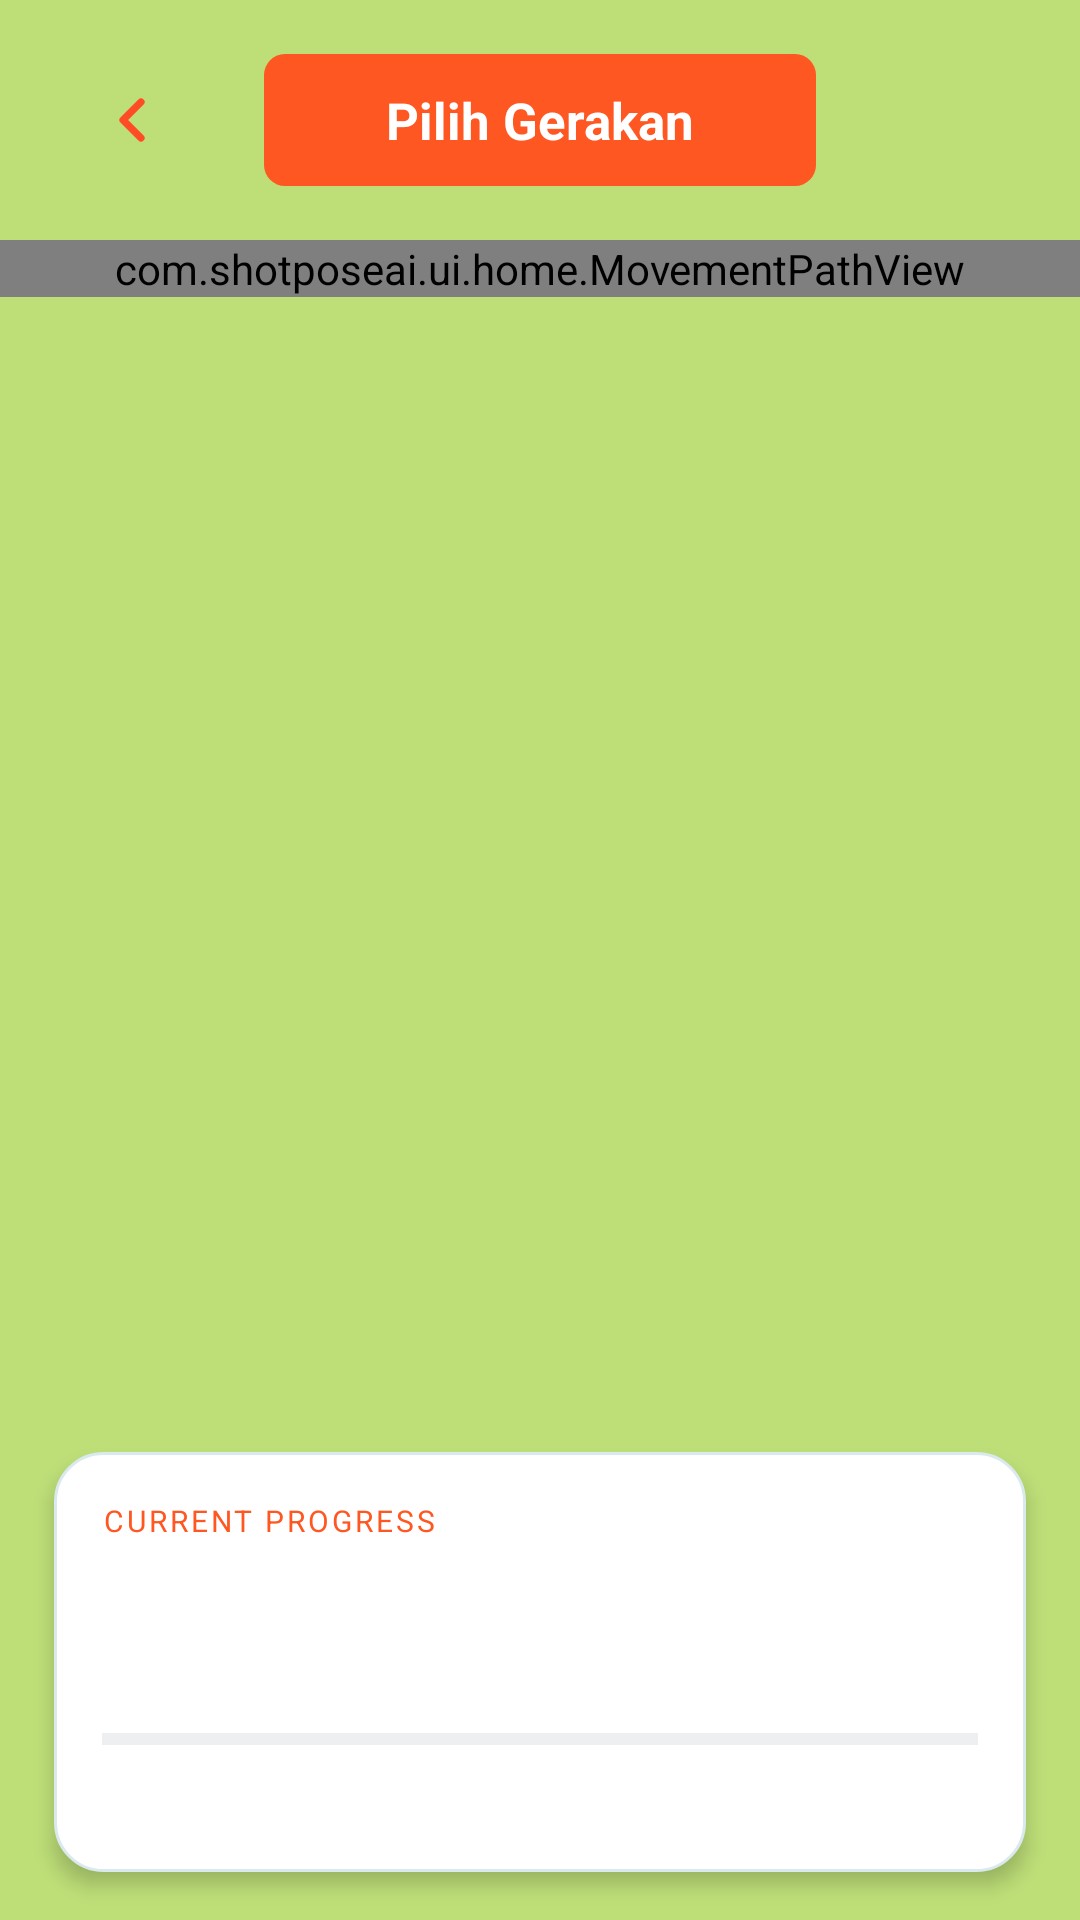

Reconstruct the res/layout file that produces this screen, plus the resources it refers to.
<!-- AndroidManifest.xml: application theme Theme.ShotPose -->
<!-- res/layout/activity_movement_selection.xml -->
<?xml version="1.0" encoding="utf-8"?>
<LinearLayout xmlns:android="http://schemas.android.com/apk/res/android" android:layout_width="match_parent" android:layout_height="match_parent" android:orientation="vertical" android:background="#BEDF78" android:fitsSystemWindows="true">
 <LinearLayout android:layout_width="match_parent" android:layout_height="80dp" android:gravity="center_vertical" android:paddingHorizontal="24dp">
  <ImageButton android:id="@+id/btn_back" android:layout_width="40dp" android:layout_height="40dp" android:background="@drawable/bg_back_circle" android:src="@drawable/ic_back" android:contentDescription="Kembali"/>
  <TextView android:layout_width="0dp" android:layout_height="44dp" android:layout_weight="1" android:layout_marginHorizontal="24dp" android:background="@drawable/bg_orange_button" android:gravity="center" android:text="Pilih Gerakan" android:textColor="@color/white" android:textSize="17sp" android:textStyle="bold"/>
  <Space android:layout_width="40dp" android:layout_height="1dp"/>
 </LinearLayout>
 <ScrollView android:id="@+id/path_scroll" android:layout_width="match_parent" android:layout_height="0dp" android:layout_weight="1" android:fillViewport="false" android:overScrollMode="never" android:scrollbars="none">
  <com.shotposeai.ui.home.MovementPathView android:id="@+id/movement_path" android:layout_width="match_parent" android:layout_height="wrap_content"/>
 </ScrollView>
 <LinearLayout android:layout_width="match_parent" android:layout_height="wrap_content" android:layout_marginStart="18dp" android:layout_marginTop="12dp" android:layout_marginEnd="18dp" android:layout_marginBottom="16dp" android:padding="16dp" android:background="@drawable/bg_card" android:elevation="4dp" android:orientation="vertical">
  <TextView android:layout_width="match_parent" android:layout_height="wrap_content" android:text="CURRENT PROGRESS" android:letterSpacing="0.1" android:textColor="@color/primary_orange" android:textSize="10sp"/>
  <TextView android:id="@+id/tv_student" android:layout_width="match_parent" android:layout_height="wrap_content" android:layout_marginTop="4dp" android:textColor="@color/primary_orange_dark" android:textSize="19sp" android:textStyle="bold"/>
  <TextView android:id="@+id/tv_current" android:layout_width="match_parent" android:layout_height="wrap_content" android:layout_marginTop="4dp" android:textColor="@color/text_secondary" android:textSize="12sp"/>
  <ProgressBar android:id="@+id/progress_movements" style="?android:attr/progressBarStyleHorizontal" android:layout_width="match_parent" android:layout_height="8dp" android:layout_marginTop="12dp" android:max="100" android:progress="0" android:progressTint="@color/primary_orange" android:progressBackgroundTint="#BEC1C6"/>
  <TextView android:id="@+id/tv_progress" android:layout_width="match_parent" android:layout_height="wrap_content" android:layout_marginTop="8dp" android:textColor="@color/text_secondary" android:textSize="12sp"/>
 </LinearLayout>
</LinearLayout>
<!-- resources referenced by this layout -->
<resources>
  <color name="primary_orange">#FF5722</color>
  <color name="primary_orange_dark">#B53E18</color>
  <color name="text_secondary">#575F6D</color>
  <color name="white">#FFFFFF</color>
  <!-- drawable bg_card (drawable) -->
  <?xml version="1.0" encoding="utf-8"?>
  <shape xmlns:android="http://schemas.android.com/apk/res/android">
      <solid android:color="@color/card_dark" />
      <stroke android:width="1dp" android:color="@color/border_dark" />
      <corners android:radius="16dp" />
  </shape>
  <!-- drawable bg_orange_button (drawable) -->
  <?xml version="1.0" encoding="utf-8"?>
  <shape xmlns:android="http://schemas.android.com/apk/res/android">
      <solid android:color="@color/primary_orange" />
      <corners android:radius="7dp" />
  </shape>
  <!-- drawable ic_back (drawable) -->
  <vector xmlns:android="http://schemas.android.com/apk/res/android"
      android:width="24dp" android:height="24dp" android:viewportWidth="24" android:viewportHeight="24">
      <path android:strokeColor="#FFFF4B26" android:strokeWidth="2.4" android:strokeLineCap="round" android:strokeLineJoin="round" android:fillColor="#00000000" android:pathData="M15,6L9,12l6,6"/>
  </vector>
  <style name="Theme.ShotPose" parent="Base.Theme.ShotPose" />
  <color name="card_dark">#FFFFFF</color>
  <color name="border_dark">#D9E9EE</color>
  <style name="Base.Theme.ShotPose" parent="Theme.Material3.Light.NoActionBar">
          <item name="android:fontFamily">sans-serif</item>
          <item name="colorPrimary">@color/primary_orange</item>
          <item name="colorPrimaryVariant">@color/primary_orange_dark</item>
          <item name="colorSecondary">@color/sport_blue</item>
          <item name="colorSurface">@color/bg_surface</item>
          <item name="android:windowBackground">@color/app_background</item>
          <item name="android:navigationBarColor">@color/bg_surface</item>
          <item name="android:statusBarColor">@color/app_background</item>
          <item name="android:windowLightStatusBar">true</item>
          <item name="android:windowLightNavigationBar" tools:targetApi="o_mr1">true</item>
      </style>
  <color name="sport_blue">#00A8C8</color>
  <color name="bg_surface">#FFFFFF</color>
  <color name="app_background">#FFF9F9</color>
</resources>
